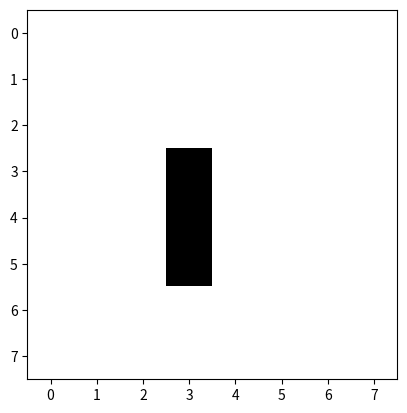

Source code (Python):
import numpy as np
import matplotlib.pyplot as plt
from matplotlib.animation import FuncAnimation

# Inicializa o tabuleiro
def initialize_board(n):
    board = np.zeros([n, n])
    return board

# Verifica os vizinhos
def check_neighbors(board, cell):
    live_neighbors = 0
    i, j = cell
    neighbors = [(-1, -1), (-1, 0), (-1, 1), (0, 1),
                 (1, 1), (1, 0), (1, -1), (0, -1)]
    for dx, dy in neighbors:
        x, y = i + dx, j + dy
        if 0 <= x < board.shape[0] and 0 <= y < board.shape[1] and board[x, y] == 1:
            live_neighbors += 1
    return live_neighbors

# Atualiza o tabuleiro
def update_board(prev_board):
    n = prev_board.shape[0]
    new_board = initialize_board(n)
    for i in range(n):
        for j in range(n):
            live_neighbors = check_neighbors(prev_board, (i, j))
            if prev_board[i, j] == 1 and live_neighbors in [2, 3]:
                new_board[i, j] = 1
            elif prev_board[i, j] == 0 and live_neighbors == 3:
                new_board[i, j] = 1
    return new_board

# Função principal para animação
def animate_game(initial_board, iterations=50, interval=500):
    board = initial_board

    # Configura a figura do Matplotlib
    fig, ax = plt.subplots()
    img = ax.imshow(board, cmap='binary', interpolation='nearest')

    def update(frame):
        nonlocal board
        board = update_board(board)
        img.set_data(board)
        return [img]

    # Configura a animação
    ani = FuncAnimation(
        fig, update, frames=iterations, interval=interval, blit=True
    )

    plt.show()

# Tabuleiro inicial
board = np.array([[0, 0, 0, 0, 0, 0, 0, 0],
                  [0, 0, 0, 0, 0, 0, 0, 0],
                  [0, 0, 0, 0, 0, 0, 0, 0],
                  [0, 0, 0, 1, 0, 0, 0, 0],
                  [0, 0, 0, 1, 0, 0, 0, 0],
                  [0, 0, 0, 1, 0, 0, 0, 0],
                  [0, 0, 0, 0, 0, 0, 0, 0],
                  [0, 0, 0, 0, 0, 0, 0, 0]])

# Chama a animação
animate_game(board, iterations=100, interval=300)
